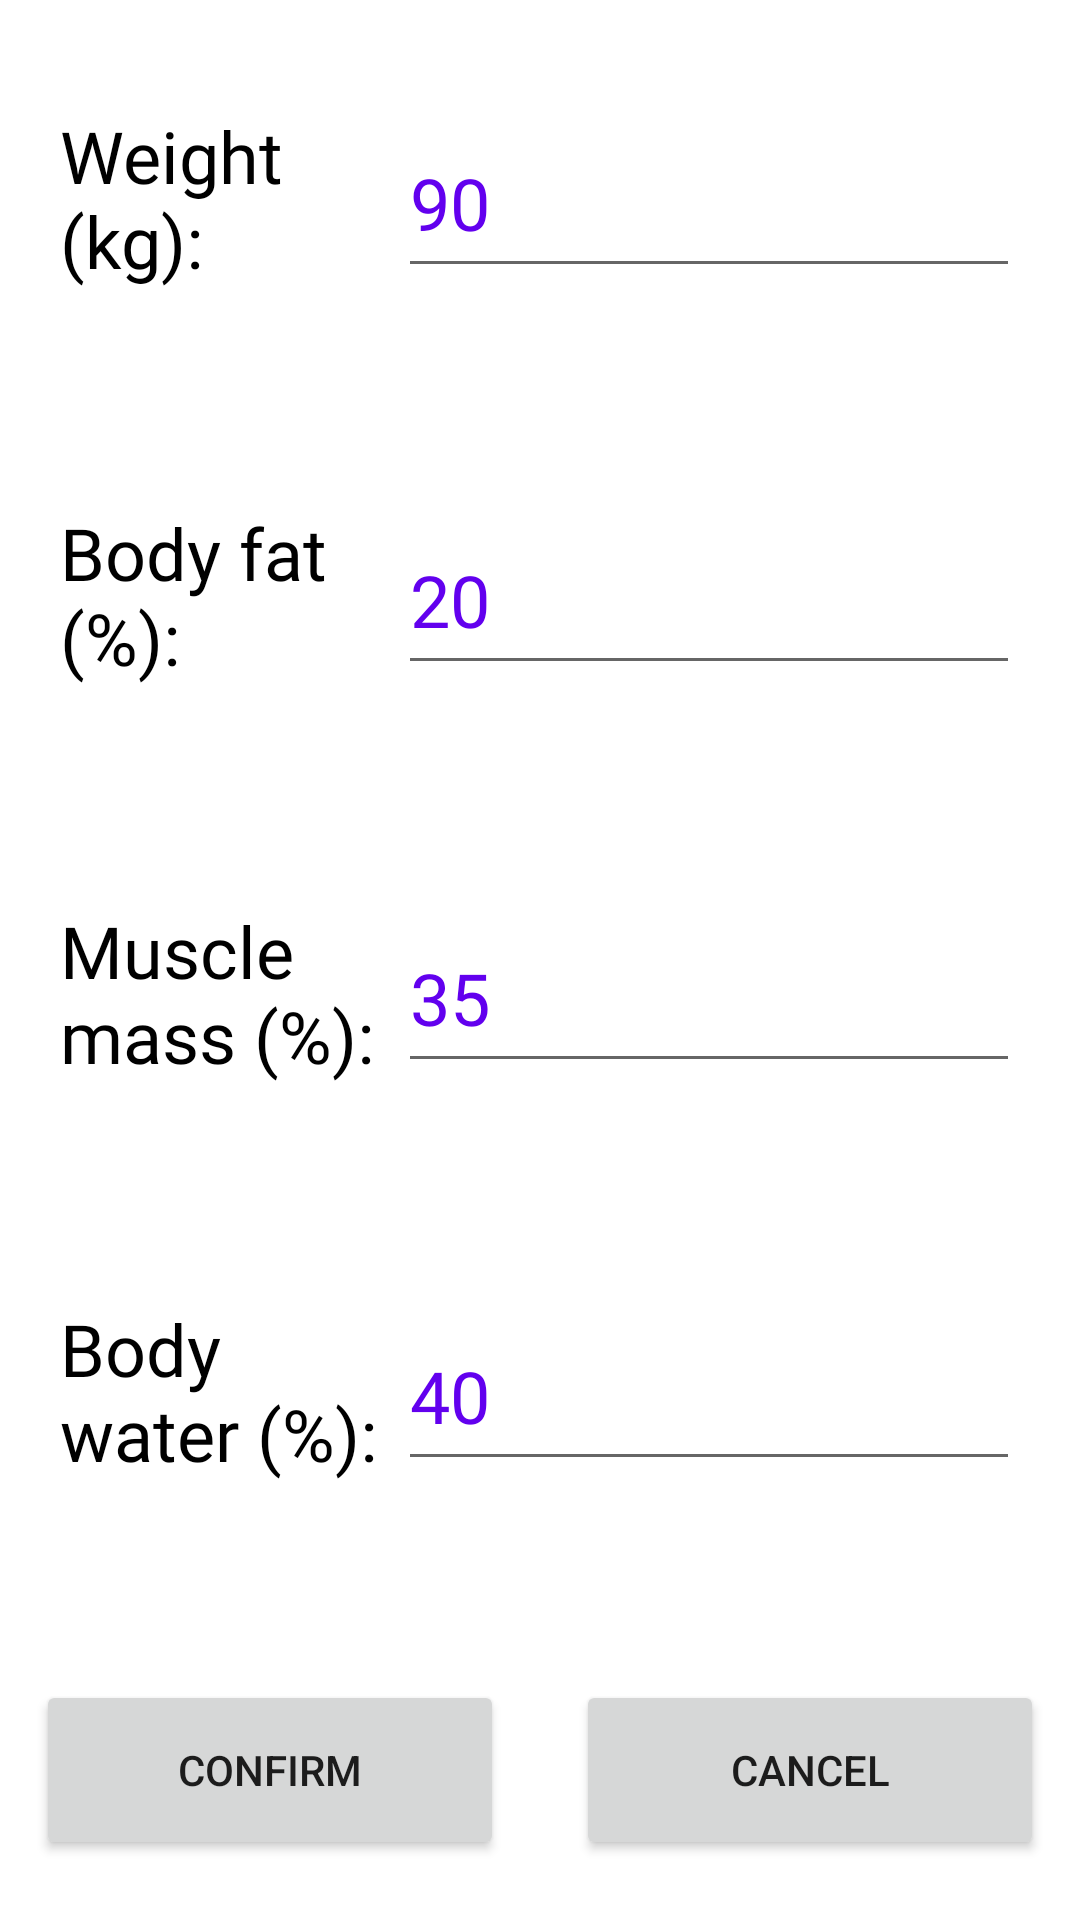

Reconstruct the res/layout file that produces this screen, plus the resources it refers to.
<!-- AndroidManifest.xml: application theme Theme.SoFit -->
<!-- res/layout/activity_add_data_user_graph.xml -->
<?xml version="1.0" encoding="utf-8"?>
<androidx.constraintlayout.widget.ConstraintLayout xmlns:android="http://schemas.android.com/apk/res/android"
    xmlns:app="http://schemas.android.com/apk/res-auto"
    xmlns:tools="http://schemas.android.com/tools"
    android:layout_width="fill_parent"
    android:layout_height="match_parent">


    <androidx.drawerlayout.widget.DrawerLayout
        android:id="@+id/my_drawer_layout"
        android:layout_width="match_parent"
        android:layout_height="match_parent"
        app:layout_constraintBottom_toBottomOf="parent"
        app:layout_constraintEnd_toEndOf="parent"
        app:layout_constraintStart_toStartOf="parent"
        app:layout_constraintTop_toTopOf="parent"
        tools:context=".MainActivity"
        tools:ignore="HardcodedText">

        <androidx.constraintlayout.widget.ConstraintLayout
            android:id="@+id/addData_layout"
            android:layout_width="fill_parent"
            android:layout_height="match_parent">


            <LinearLayout
                android:layout_width="fill_parent"
                android:layout_height="fill_parent"
                android:orientation="vertical"
                app:layout_constraintBottom_toBottomOf="parent"
                app:layout_constraintEnd_toEndOf="parent"
                app:layout_constraintStart_toStartOf="parent"
                app:layout_constraintTop_toTopOf="parent">

                <TableLayout
                    android:layout_width="fill_parent"
                    android:layout_height="0dp"
                    android:layout_marginStart="@dimen/margin_for_fill_screen_elements"
                    android:layout_marginEnd="@dimen/margin_for_fill_screen_elements"
                    android:layout_weight="1">

                    <TableRow
                        android:layout_width="match_parent"
                        android:layout_height="match_parent"
                        android:layout_weight="1"
                        android:gravity="center_vertical">

                        <TextView
                            android:id="@+id/textView_HeightUser"
                            android:layout_width="fill_parent"
                            android:layout_height="wrap_content"
                            android:layout_weight="1"
                            android:fontFamily="@font/rocknroll_one"
                            android:text="@string/TextView_add_data_weight"
                            android:textColor="@color/black"
                            android:textSize="@dimen/big_font_size"
                            tools:textColor="@color/purple_700" />

                        <EditText
                            android:id="@+id/addData_EditText_weight"
                            android:layout_width="fill_parent"
                            android:layout_height="@dimen/height_edit_text"
                            android:layout_weight="1"
                            android:ems="10"
                            android:fontFamily="@font/rocknroll_one"
                            android:inputType="numberDecimal"
                            android:text="@string/EditText_add_data_weight"
                            android:textColor="@color/purple_500"
                            android:textSize="@dimen/big_font_size" />

                    </TableRow>

                    <TableRow
                        android:layout_width="match_parent"
                        android:layout_height="match_parent"
                        android:layout_weight="1"
                        android:gravity="center_vertical">

                        <TextView
                            android:id="@+id/textView_WeightUser"
                            android:layout_width="fill_parent"
                            android:layout_height="wrap_content"
                            android:layout_weight="1"
                            android:fontFamily="@font/rocknroll_one"
                            android:text="@string/TextView_add_data_fat"
                            android:textColor="@color/black"
                            android:textSize="@dimen/big_font_size"
                            tools:textColor="@color/purple_700" />

                        <EditText
                            android:id="@+id/addData_EditText_fat"
                            android:layout_width="fill_parent"
                            android:layout_height="@dimen/height_edit_text"
                            android:layout_weight="1"
                            android:ems="10"
                            android:fontFamily="@font/rocknroll_one"
                            android:inputType="numberDecimal"
                            android:text="@string/EditText_add_data_fat"
                            android:textColor="@color/purple_500"
                            android:textSize="@dimen/big_font_size" />

                    </TableRow>

                    <TableRow
                        android:layout_width="match_parent"
                        android:layout_height="match_parent"
                        android:layout_weight="1"
                        android:gravity="center_vertical">

                        <TextView
                            android:id="@+id/TextView_weight"
                            android:layout_width="fill_parent"
                            android:layout_height="wrap_content"
                            android:layout_weight="1"
                            android:fontFamily="@font/rocknroll_one"
                            android:text="@string/TextView_add_data_muscle"
                            android:textColor="@color/black"
                            android:textSize="@dimen/big_font_size"
                            tools:textColor="@color/purple_700" />

                        <EditText
                            android:id="@+id/addData_EditText_muscle"
                            android:layout_width="fill_parent"
                            android:layout_height="@dimen/height_edit_text"
                            android:layout_weight="1"
                            android:ems="10"
                            android:fontFamily="@font/rocknroll_one"
                            android:inputType="numberDecimal"
                            android:text="@string/EditText_add_data_muscle"
                            android:textColor="@color/purple_500"
                            android:textSize="@dimen/big_font_size" />

                    </TableRow>

                    <TableRow
                        android:layout_width="match_parent"
                        android:layout_height="match_parent"
                        android:layout_weight="1"
                        android:gravity="center_vertical">

                        <TextView
                            android:id="@+id/TextView_sex"
                            android:layout_width="fill_parent"
                            android:layout_height="wrap_content"
                            android:layout_weight="1"
                            android:fontFamily="@font/rocknroll_one"
                            android:text="@string/TextView_add_data_water"
                            android:textColor="@color/black"
                            android:textSize="@dimen/big_font_size"
                            tools:textColor="@color/purple_700" />

                        <EditText
                            android:id="@+id/addData_EditText_water"
                            android:layout_width="fill_parent"
                            android:layout_height="@dimen/height_edit_text"
                            android:layout_weight="1"
                            android:ems="10"
                            android:fontFamily="@font/rocknroll_one"
                            android:inputType="numberDecimal"
                            android:text="@string/EditText_add_data_water"
                            android:textColor="@color/purple_500"
                            android:textSize="@dimen/big_font_size" />

                    </TableRow>
                </TableLayout>

                <LinearLayout
                    android:id="@+id/LinearLayout02"
                    android:layout_width="match_parent"
                    android:layout_height="@dimen/button_height"
                    android:layout_alignParentBottom="false"
                    android:layout_marginTop="@dimen/distance_margin_of_button_top"
                    android:layout_marginBottom="@dimen/distance_margin_of_button_bottom">


                    <Button
                        android:id="@+id/button_actualizar_datos"
                        android:layout_width="fill_parent"
                        android:layout_height="fill_parent"
                        android:layout_marginHorizontal="12dp"
                        android:layout_weight="1"
                        android:text="@string/confirm"
                        tools:textSize="@dimen/small_font_size"></Button>

                    <Button
                        android:id="@+id/button_fotoPerfil"
                        android:layout_width="match_parent"
                        android:layout_height="fill_parent"
                        android:layout_marginHorizontal="12dp"
                        android:layout_weight="1"
                        android:text="@string/cancel"
                        tools:textSize="@dimen/small_font_size"></Button>
                </LinearLayout>
            </LinearLayout>


        </androidx.constraintlayout.widget.ConstraintLayout>
        <com.google.android.material.navigation.NavigationView
            android:id="@+id/navigation"
            android:layout_width="wrap_content"
            android:layout_height="match_parent"
            android:layout_gravity="start"
            app:menu="@menu/drawer_menu" />
    </androidx.drawerlayout.widget.DrawerLayout>


</androidx.constraintlayout.widget.ConstraintLayout>
<!-- resources referenced by this layout -->
<resources>
  <dimen name="big_font_size">24sp</dimen>
  <dimen name="button_height">60dp</dimen>
  <dimen name="distance_margin_of_button_bottom">20dp</dimen>
  <dimen name="distance_margin_of_button_top">30dp</dimen>
  <dimen name="height_edit_text">60dp</dimen>
  <dimen name="margin_for_fill_screen_elements">20dp</dimen>
  <dimen name="small_font_size">18sp</dimen>
  <string name="EditText_add_data_fat">20</string>
  <string name="EditText_add_data_muscle">35</string>
  <string name="EditText_add_data_water">40</string>
  <string name="EditText_add_data_weight">90</string>
  <string name="TextView_add_data_fat">Body fat (%):</string>
  <string name="TextView_add_data_muscle">Muscle mass (%):</string>
  <string name="TextView_add_data_water">Body water (%):</string>
  <string name="TextView_add_data_weight">Weight (kg):</string>
  <string name="cancel">cancel</string>
  <string name="confirm">confirm</string>
  <style name="Theme.SoFit" parent="Theme.MaterialComponents.DayNight.DarkActionBar">
          
          <item name="colorPrimary">@color/purple_500</item>
          <item name="colorPrimaryVariant">@color/purple_700</item>
          <item name="colorOnPrimary">@color/white</item>
          
          <item name="colorSecondary">@color/teal_200</item>
          <item name="colorSecondaryVariant">@color/teal_700</item>
          <item name="colorOnSecondary">@color/black</item>
          
          <item name="android:statusBarColor">?attr/colorPrimaryVariant</item>
          
  
      </style>
  <!-- not gathered from this repository: default colours our renderer supplied (Android Studio template values) -->
  <color name="purple_500">#FF6200EE</color>
  <color name="purple_700">#FF3700B3</color>
  <color name="teal_200">#FF03DAC5</color>
  <color name="teal_700">#FF018786</color>
  <color name="black">#FF000000</color>
  <color name="white">#FFFFFFFF</color>
</resources>
